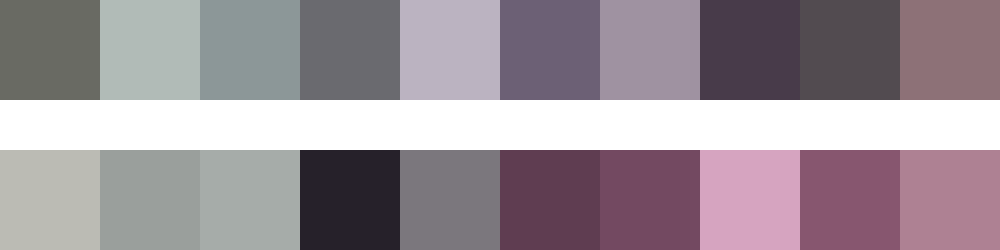

The file beside this chart, header and first rows:
#696a63	#b1bbb7	#8c9798	#6a6a6f	#bbb3c1	#6c6075	#9f92a1	#483b4a	#524b50	#8d7177
#bbbbb4	#9a9f9c	#a6aca9	#26212a	#7b777d	#5f3d51	#734961	#d6a4c0	#87566f	#ae8193
